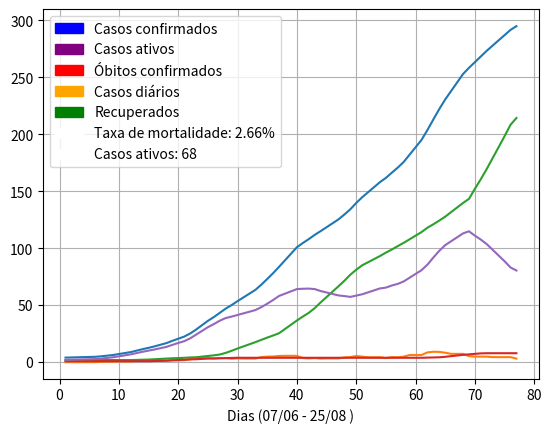

The script that saved this image:
import numpy as np 
import matplotlib.pyplot as plt 
import matplotlib.patches as mpatches

def moving_average(a, n=7) :
    ret = np.cumsum(a, dtype=float)
    ret[n:] = ret[n:] - ret[:-n]
    return ret[n - 1:] / n

#dados

casos = [4,4,4,4,4,4,5,5,5,5,5,5,7,9,9,11,11,11,14,16,17,18,21,21,25,27,29,36,42,48,48,48,53,55,58,66,71,71,71,85,90,94,105,111,111,111,111,114,120,128,135,135,135,141,146,159,163,166,166,166,167,178,190,198,211,211,211,228,243,254,257,263,263,263,266,278,289,292,295,295,295,298,301]
mortes = [1,1,1,1,1,1,1,1,1,1,1,1,1,1,1,1,1,1,1,1,1,2,2,2,3,3,3,3,3,4,4,4,4,4,4,4,4,4,4,4,4,4,4,4,4,4,4,4,4,4,4,4,4,4,4,4,4,4,4,4,4,4,4,4,4,4,4,5,5,5,7,8,8,8,8,8,8,8,8,8,8,8,8]
recuperados =[2,2,2,2,2,2,2,2,2,2,2,2,2,2,2,2,2,2,3,3,3,4,4,4,4,4,5,5,5,8,8,8,9,15,18,19,21,21,21,23,29,31,33,47,47,47,47,52,60,68,80,80,80,81,89,91,95,99,99,99,102,108,112,115,121,121,121,129,129,135,139,149,149,149,154,191,194,202,216,216,216,224,233]
dias = [4,5,6,7,8,9,10,11,12,13,14,15,16,17,18,19,20,21,22,23,24,25,26,27,28,29,30,1,2,3,4,5,6,7,8,9,10,11,12,13,14,15,16,17,18,19,20,21,22,23,24,25,26,27,28,29,30,31,1,2,3,4,5,6,7,8,9,10,11,12,13,14,15,16,17,18,19,20,21,22,23,24,25]

#cálculo de casos diários

casos_dia = [0]

for i in range(len(casos)):
	
	if i+1<=len(casos)-1:
		novos_casos = casos[i+1] - casos[i]
		casos_dia.append(novos_casos)

#cálculo de casos ativos

casos_ativos = []

for i in range(len(casos)):
	
	ativos = casos[i] - recuperados[i]
	casos_ativos.append(ativos)

#cálculo taxa de mortalidade

taxa = round((mortes[len(mortes)-1] * 100) / casos[len(casos)-1],2)

#criação de informações para a legenda

string = 'Taxa de mortalidade: ' + str(taxa) + '%'
string2 = 'Casos ativos: ' + str(casos_ativos[len(casos_ativos)-1])

#criação dos arrays para plotagem

dias_mm = moving_average(dias)

print(dias_mm)

x = np.arange(1,len(dias_mm)+1,1)
y_1 = moving_average(casos)
y_2 = moving_average(casos_dia)
y_3 = moving_average(recuperados)
y_4 = moving_average(mortes)
y_5 = moving_average(casos_ativos)

#plotagem do gráfico

blue_patch = mpatches.Patch(color='blue',label='Casos confirmados')
purple_patch = mpatches.Patch(color='purple',label='Casos ativos')
orange_patch = mpatches.Patch(color='orange',label='Casos diários')
green_patch = mpatches.Patch(color='green',label='Recuperados')
red_patch = mpatches.Patch(color='red',label='Óbitos confirmados')
taxa_patch = mpatches.Patch(color = 'white', label = string)
ativos_patch = mpatches.Patch(color = 'white', label = string2)

plt.plot(x,y_1,x,y_2,x,y_3,x,y_4,x,y_5)
dia = int(dias[len(dias)-1])
if dia < 10:
	string_dia = '0'+str(dia)
else:
	string_dia = str(dia)
plt.xlabel('Dias (0'+ str(int(dias_mm[0]))+'/06 - '+string_dia+'/08 )')
plt.grid(True)
plt.legend(handles=[blue_patch,purple_patch,red_patch,orange_patch,green_patch,taxa_patch,ativos_patch])
plt.show()
